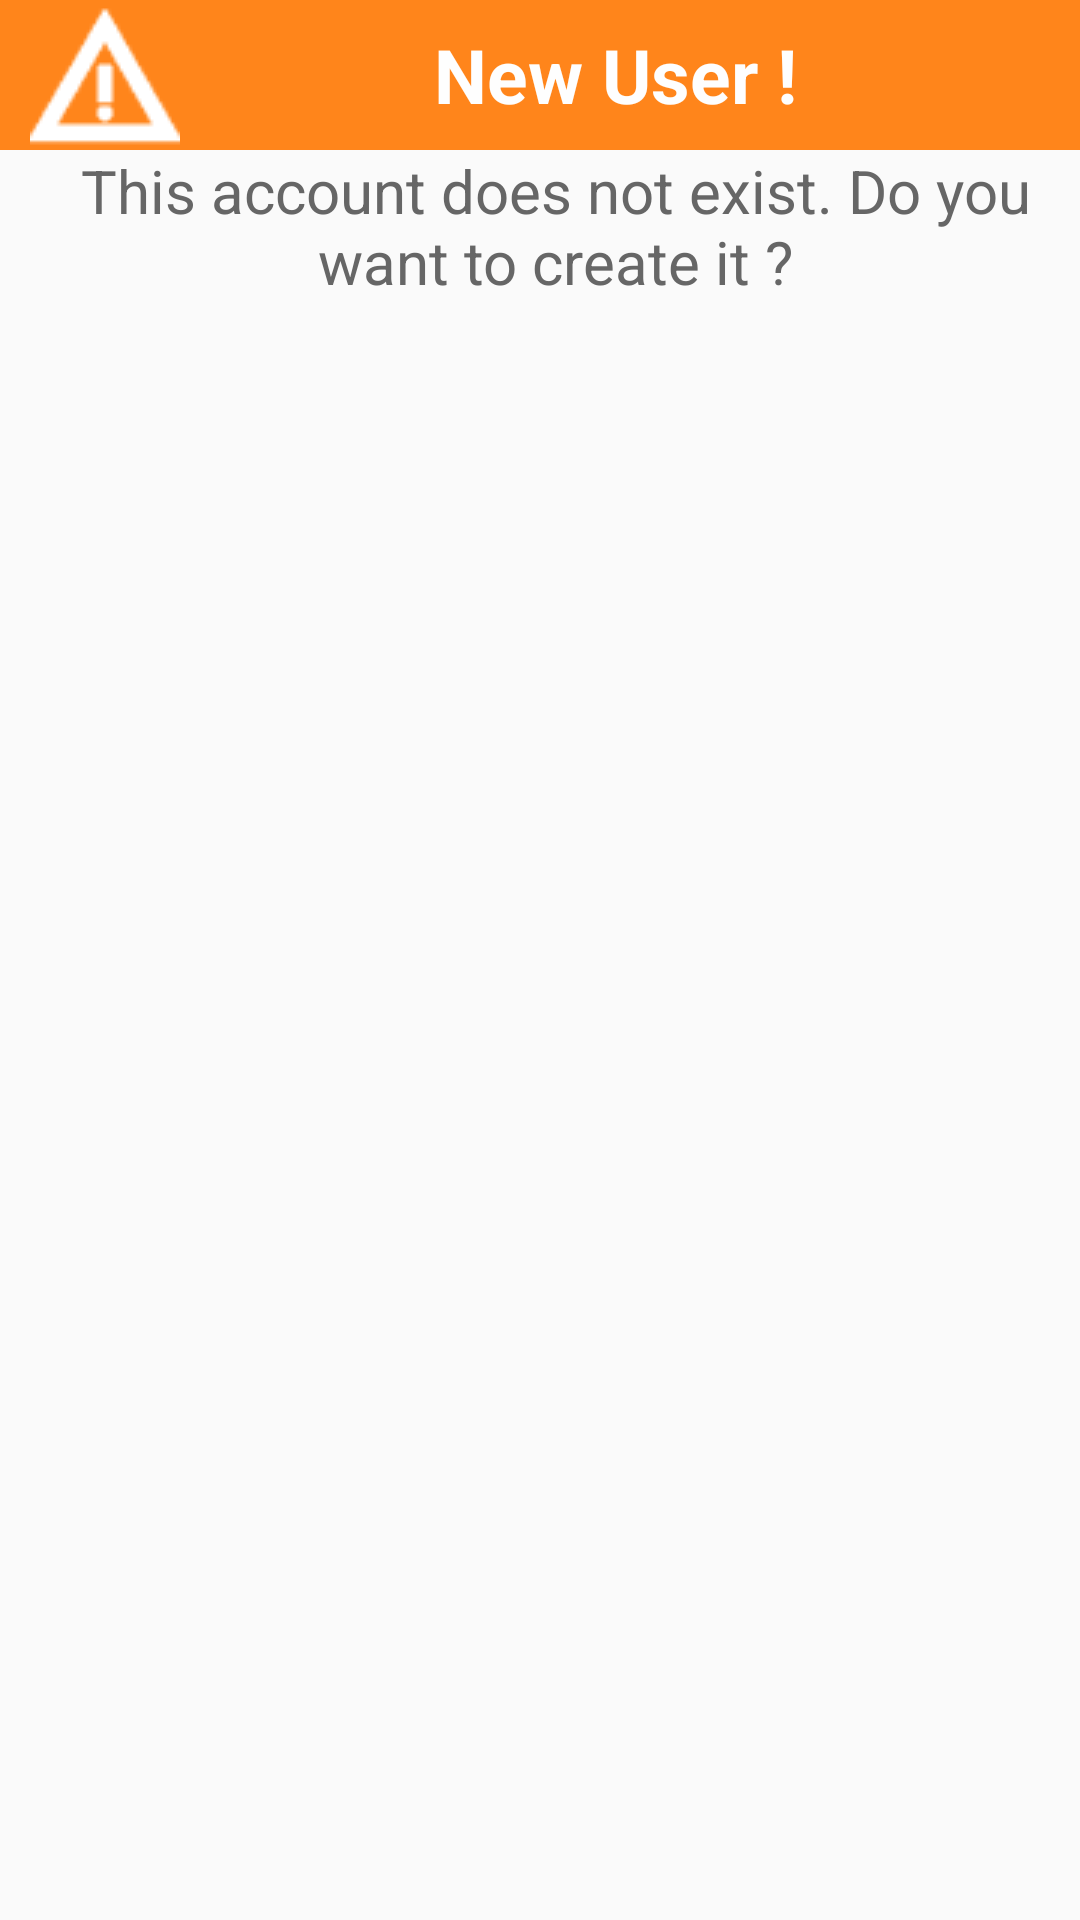

This screen was rendered from an Android layout file. Write that file and the resources it references.
<!-- AndroidManifest.xml: application theme AppTheme -->
<!-- res/layout/create_user_alert_dialog.xml -->
<LinearLayout xmlns:android="http://schemas.android.com/apk/res/android"
    android:orientation="vertical"
    android:layout_width="wrap_content"
    android:layout_height="wrap_content">

    <TextView
        android:layout_width="match_parent"
        android:layout_height="wrap_content"
        android:textAppearance="?android:attr/textAppearanceLarge"
        android:text="@string/createUserTitle"
        android:id="@+id/title"
        android:textColor="#fefefe"
        android:background="#FF851B"
        android:paddingLeft="10dp"
        android:drawableLeft="@drawable/warning"
        android:textAlignment="center"
        android:gravity="center"
        android:textIsSelectable="false"
        android:textSize="25dp"
        android:textStyle="bold"
        android:paddingEnd="10dp"/>

    <TextView
        android:layout_width="match_parent"
        android:layout_height="wrap_content"
        android:id="@+id/content"

        android:layout_marginLeft="10dp"
        android:text="@string/unknowUserMessage"
        android:textColor="#666666"
        android:textSize="20sp"
        android:textAlignment="center"
        android:gravity="center"/>

</LinearLayout>
<!-- resources referenced by this layout -->
<resources>
  <!-- drawable warning: png bitmap (drawable, 1077 bytes) -->
  <string name="createUserTitle">New User !</string>
  <string name="unknowUserMessage"> This account does not exist. Do you want to create it ?</string>
  <style name="AppTheme" parent="Theme.AppCompat.Light.DarkActionBar">
          
          <item name="android:actionBarStyle">@style/ActionBar</item>
          <item name="colorPrimary">@color/grey</item>
          <item name="android:textColorPrimary">@color/grey</item>
  
  
      </style>
  <style name="ActionBar" parent="@android:style/Widget.Holo.Light.ActionBar.Solid.Inverse">
          <item name="android:background">#EDEDED</item>
          <item name="android:textColorPrimary">#7D888E</item>
      </style>
  <color name="grey">#7C7C7C</color>
</resources>
